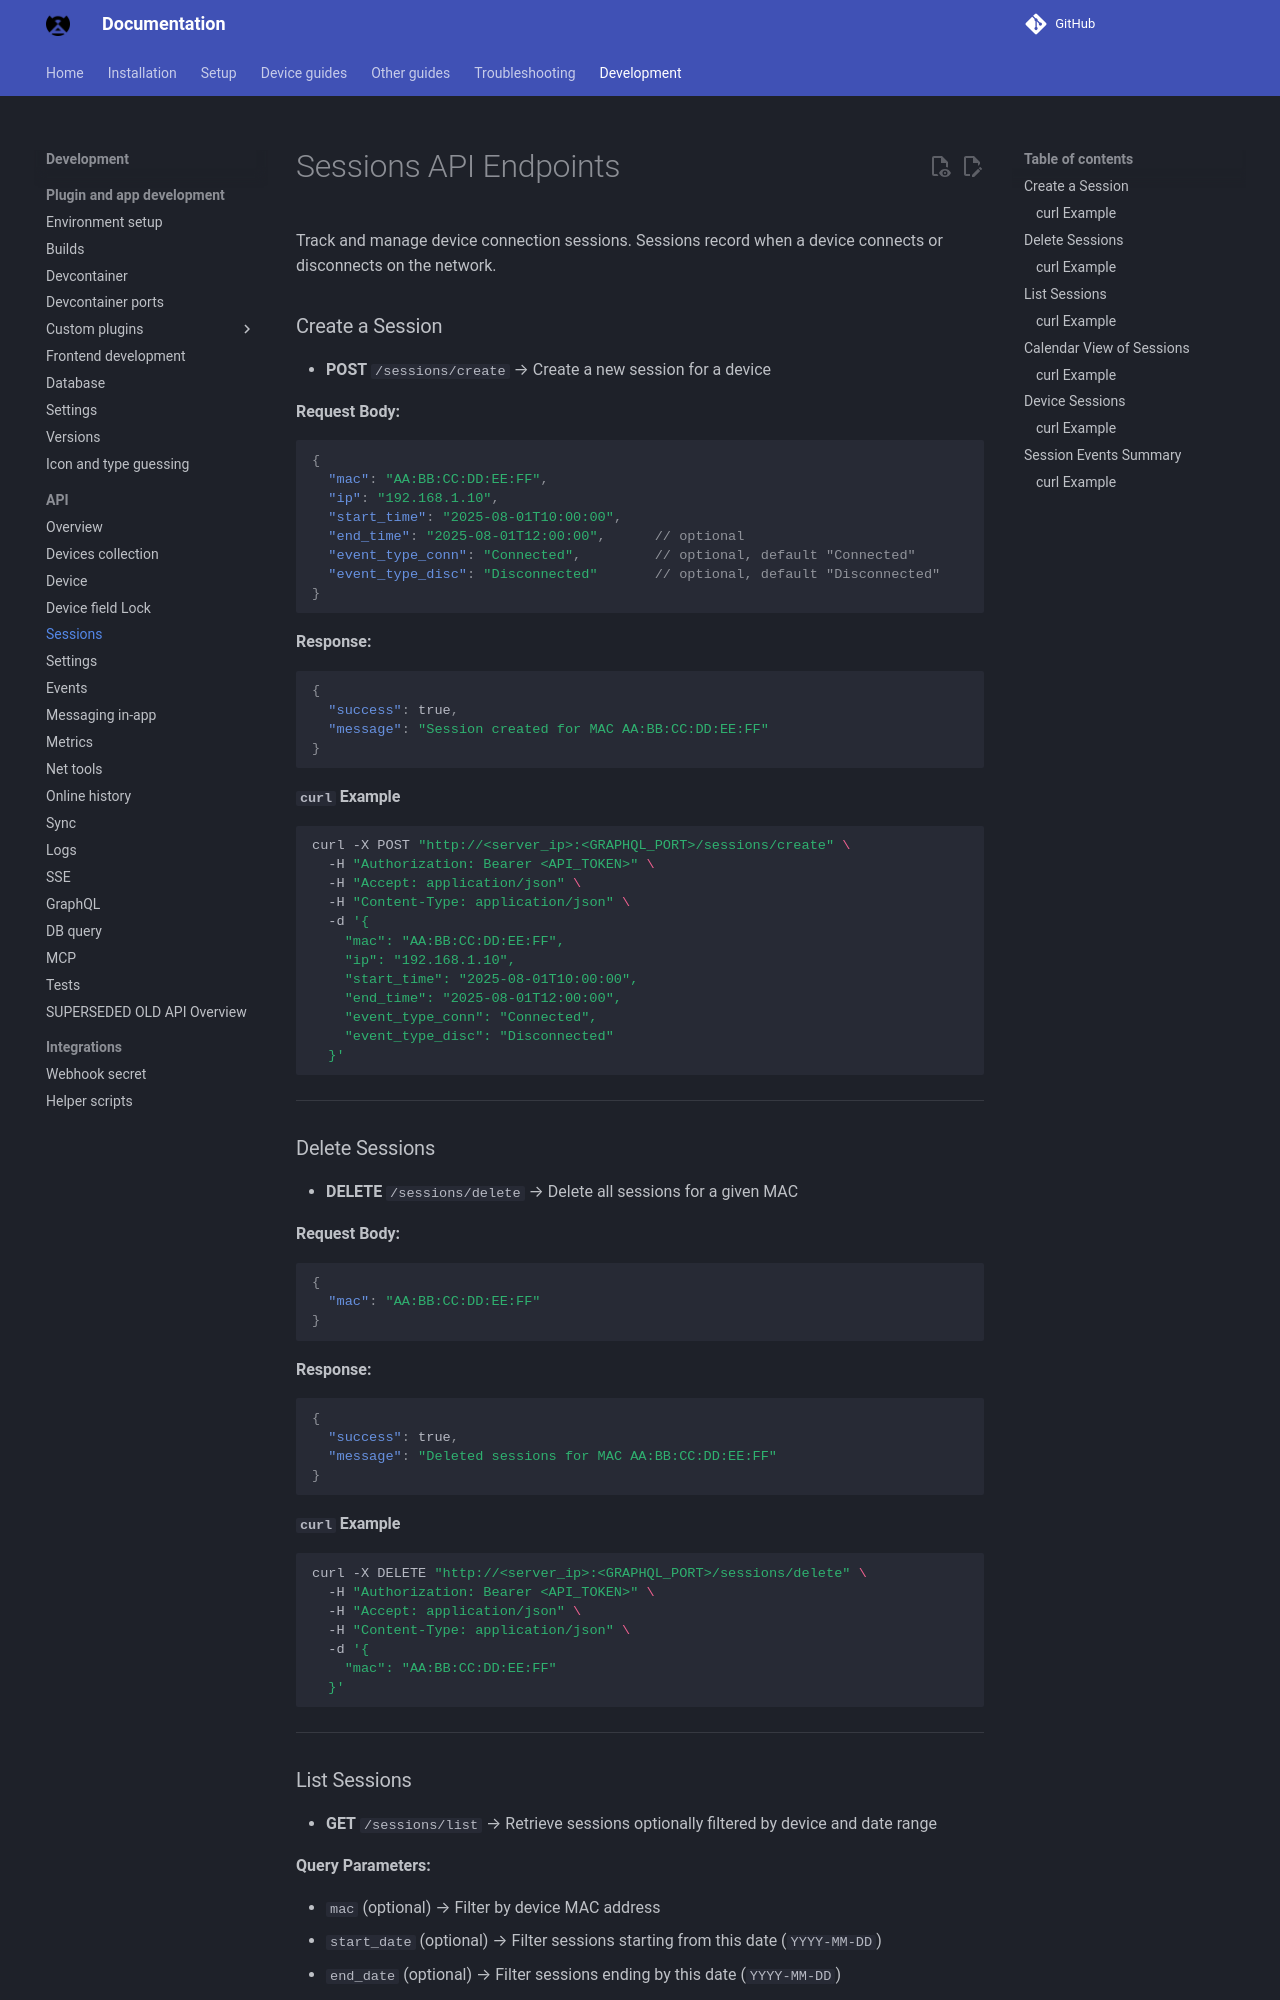

repository: byronstevepinedaluna-debug/Control-de-Red · page: API_SESSIONS/index.html · generator: mkdocs

# Sessions API Endpoints

Track and manage device connection sessions. Sessions record when a device connects or disconnects on the network.

### Create a Session

* **POST** `/sessions/create` → Create a new session for a device

  **Request Body:**

  ```json
  {
    "mac": "AA:BB:CC:DD:EE:FF",
    "ip": "192.168.1.10",
    "start_time": "2025-08-01T10:00:00",
    "end_time": "2025-08-01T12:00:00",      // optional
    "event_type_conn": "Connected",         // optional, default "Connected"
    "event_type_disc": "Disconnected"       // optional, default "Disconnected"
  }
  ```

  **Response:**

  ```json
  {
    "success": true,
    "message": "Session created for MAC AA:BB:CC:DD:EE:FF"
  }
  ```

#### `curl` Example

```bash
curl -X POST "http://<server_ip>:<GRAPHQL_PORT>/sessions/create" \
  -H "Authorization: Bearer <API_TOKEN>" \
  -H "Accept: application/json" \
  -H "Content-Type: application/json" \
  -d '{
    "mac": "AA:BB:CC:DD:EE:FF",
    "ip": "192.168.1.10",
    "start_time": "2025-08-01T10:00:00",
    "end_time": "2025-08-01T12:00:00",
    "event_type_conn": "Connected",
    "event_type_disc": "Disconnected"
  }'

```

---

### Delete Sessions

* **DELETE** `/sessions/delete` → Delete all sessions for a given MAC

  **Request Body:**

  ```json
  {
    "mac": "AA:BB:CC:DD:EE:FF"
  }
  ```

  **Response:**

  ```json
  {
    "success": true,
    "message": "Deleted sessions for MAC AA:BB:CC:DD:EE:FF"
  }
  ```

#### `curl` Example

```bash
curl -X DELETE "http://<server_ip>:<GRAPHQL_PORT>/sessions/delete" \
  -H "Authorization: Bearer <API_TOKEN>" \
  -H "Accept: application/json" \
  -H "Content-Type: application/json" \
  -d '{
    "mac": "AA:BB:CC:DD:EE:FF"
  }'
```

---
